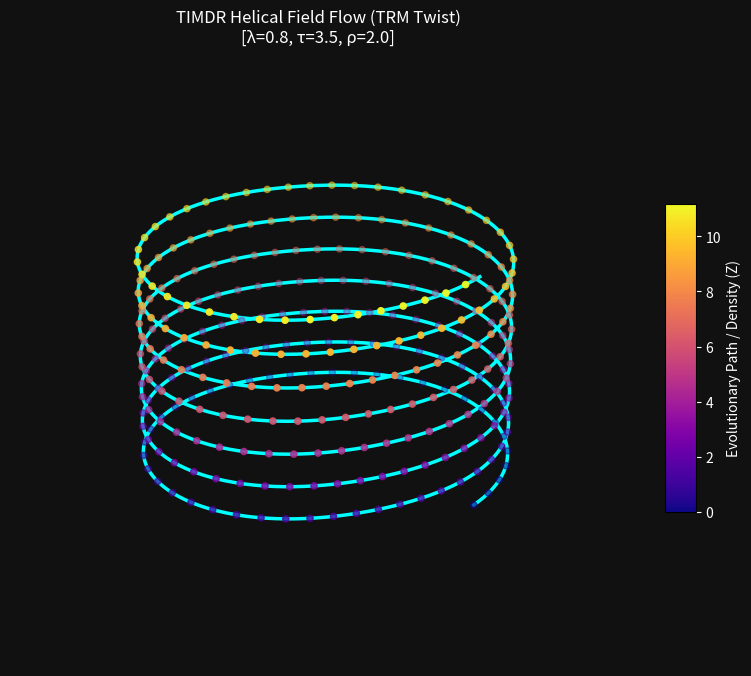

The matplotlib source for this figure:
import numpy as np
import matplotlib.pyplot as plt
from scipy.io import wavfile

class TRMSensoryEngine:
    def __init__(self, lmbda: float, tau: float, rho: float):
        """
        Inicjalizacja silnika zmysłowego TIMDR.
        λ (lmbda) - skala geometryczna
        τ (tau)   - częstotliwość bazowa rezonansu / czas wewnętrzny
        ρ (rho)   - gęstość informacyjna (złożoność skrętu)
        """
        self.lmbda = lmbda
        self.tau = tau
        self.rho = rho

    def generate_topological_wave(self, resolution: int = 1500):
        """
        Generuje trójwymiarową helisę polową (TRM Structural Twist).
        Promień i skok są modulowane przez parametry lambda, tau i rho.
        """
        # t reprezentuje oś ewolucji (czas wewnętrzny układu)
        t = np.linspace(0, 4 * np.pi * self.tau, resolution)
        
        # Skręt topologiczny (dynamiczny komponent falowy z TRM-Geometry-Core)
        twist = np.sin(self.rho * t)
        
        # Geometria helisy uwarunkowana skalą (λ) i uwikłaniem (ρ)
        # Promień reaguje na skręt topologiczny
        radius = self.lmbda * (1.0 + 0.1 * twist) 
        
        X = radius * np.cos(t)
        Y = radius * np.sin(t)
        Z = (t / (2 * np.pi)) * (self.lmbda * self.rho) # Krok helisy (drabina ewolucyjna)
        
        return X, Y, Z

    def render_visual(self):
        """Wizualizuje helikalny przepływ fali topologicznej w przestrzeni 3D."""
        X, Y, Z = self.generate_topological_wave()
        
        fig = plt.figure(figsize=(10, 8))
        ax = fig.add_subplot(111, projection='3d')
        
        # Rysowanie głównej nici przepływu pola
        ax.plot(X, Y, Z, label='Topological Flux Line', color='cyan', linewidth=2.5, zorder=1)
        
        # Mapowanie punktów gęstości informacyjnej (ρ) za pomocą palety plasma
        scatter = ax.scatter(X[::5], Y[::5], Z[::5], c=Z[::5], cmap='plasma', s=20, zorder=2)
        
        ax.set_title(f"TIMDR Helical Field Flow (TRM Twist)\n[λ={self.lmbda}, τ={self.tau}, ρ={self.rho}]", fontsize=12, color='white')
        
        # Dostosowanie wyglądu wykresu do kosmicznej/kwantowej estetyki
        fig.patch.set_facecolor('#111111')
        ax.set_facecolor('#111111')
        ax.axis('off')
        
        cbar = plt.colorbar(scatter, ax=ax, shrink=0.5, aspect=10)
        cbar.ax.yaxis.set_tick_params(color='white')
        plt.setp(plt.getp(cbar.ax.axes, 'yticklabels'), color='white')
        cbar.set_label('Evolutionary Path / Density (Z)', color='white')
        
        plt.show()

    def generate_resonance_sound(self, duration: float = 4.0, sample_rate: int = 44100):
        """Generuje dynamiczny rezonans dźwiękowy na bazie helisy polowej (efekt przejścia)."""
        t = np.linspace(0, duration, int(sample_rate * duration), endpoint=False)
        
        # Częstotliwość bazowa sterowana czasem rezonansu τ
        base_freq = 220 * self.tau  
        
        # Helikalna modulacja częstotliwości (dźwięk ewoluuje w czasie zamiast stać w miejscu)
        chirp_modulation = np.exp(-t * (1.0 / self.lmbda))
        frequency_sweep = base_freq * (1.0 + 0.05 * np.sin(self.rho * 2 * np.pi * t))
        
        # Generowanie fali podstawowej (implozja)
        wave = np.sin(2 * np.pi * frequency_sweep * t)
        
        # Dodanie wyższych harmonicznych rezonansu z drabej TRM
        for i in range(2, 6):
            wave += (self.rho / i) * np.sin(2 * np.pi * (frequency_sweep * i) * t) * chirp_modulation

        # Zabezpieczenie przed przesterowaniem i normalizacja 16-bit PCM
        if np.max(np.abs(wave)) > 0:
            wave = wave / np.max(np.abs(wave))
            
        audio_data = np.int16(wave * 32767)
        
        filename = f"trm_helical_resonance_L{self.lmbda}_T{self.tau}_R{self.rho}.wav"
        wavfile.write(filename, sample_rate, audio_data)
        print(f"\n[PC_TIMDR Hardware Output]: Transdukcja zakończona.")
        print(f"-> Zapisano plik audio: {filename}")

# --- BLOK OPERACYJNY MASZYNY ---
if __name__ == "__main__":
    # Parametry wejściowe przestrzeni stanów:
    # lmbda (λ) = 0.8  (Skala geometryczna)
    # tau (τ)   = 3.5  (Taktowanie zegara rezonansu)
    # rho (ρ)   = 2.0  (Gęstość skrętu strukturalnego)
    
    print("[PC_TIMDR]: Inicjalizacja Sensory Engine...")
    engine = TRMSensoryEngine(lmbda=0.8, tau=3.5, rho=2.0)
    
    # 1. Emisja obrazu 3D helisy polowej
    print("[PC_TIMDR]: Renderowanie struktury geometrycznej...")
    engine.render_visual()
    
    # 2. Emisja fali akustycznej do pliku .wav
    print("[PC_TIMDR]: Generowanie rezonansu tonalnego...")
    engine.generate_resonance_sound()
